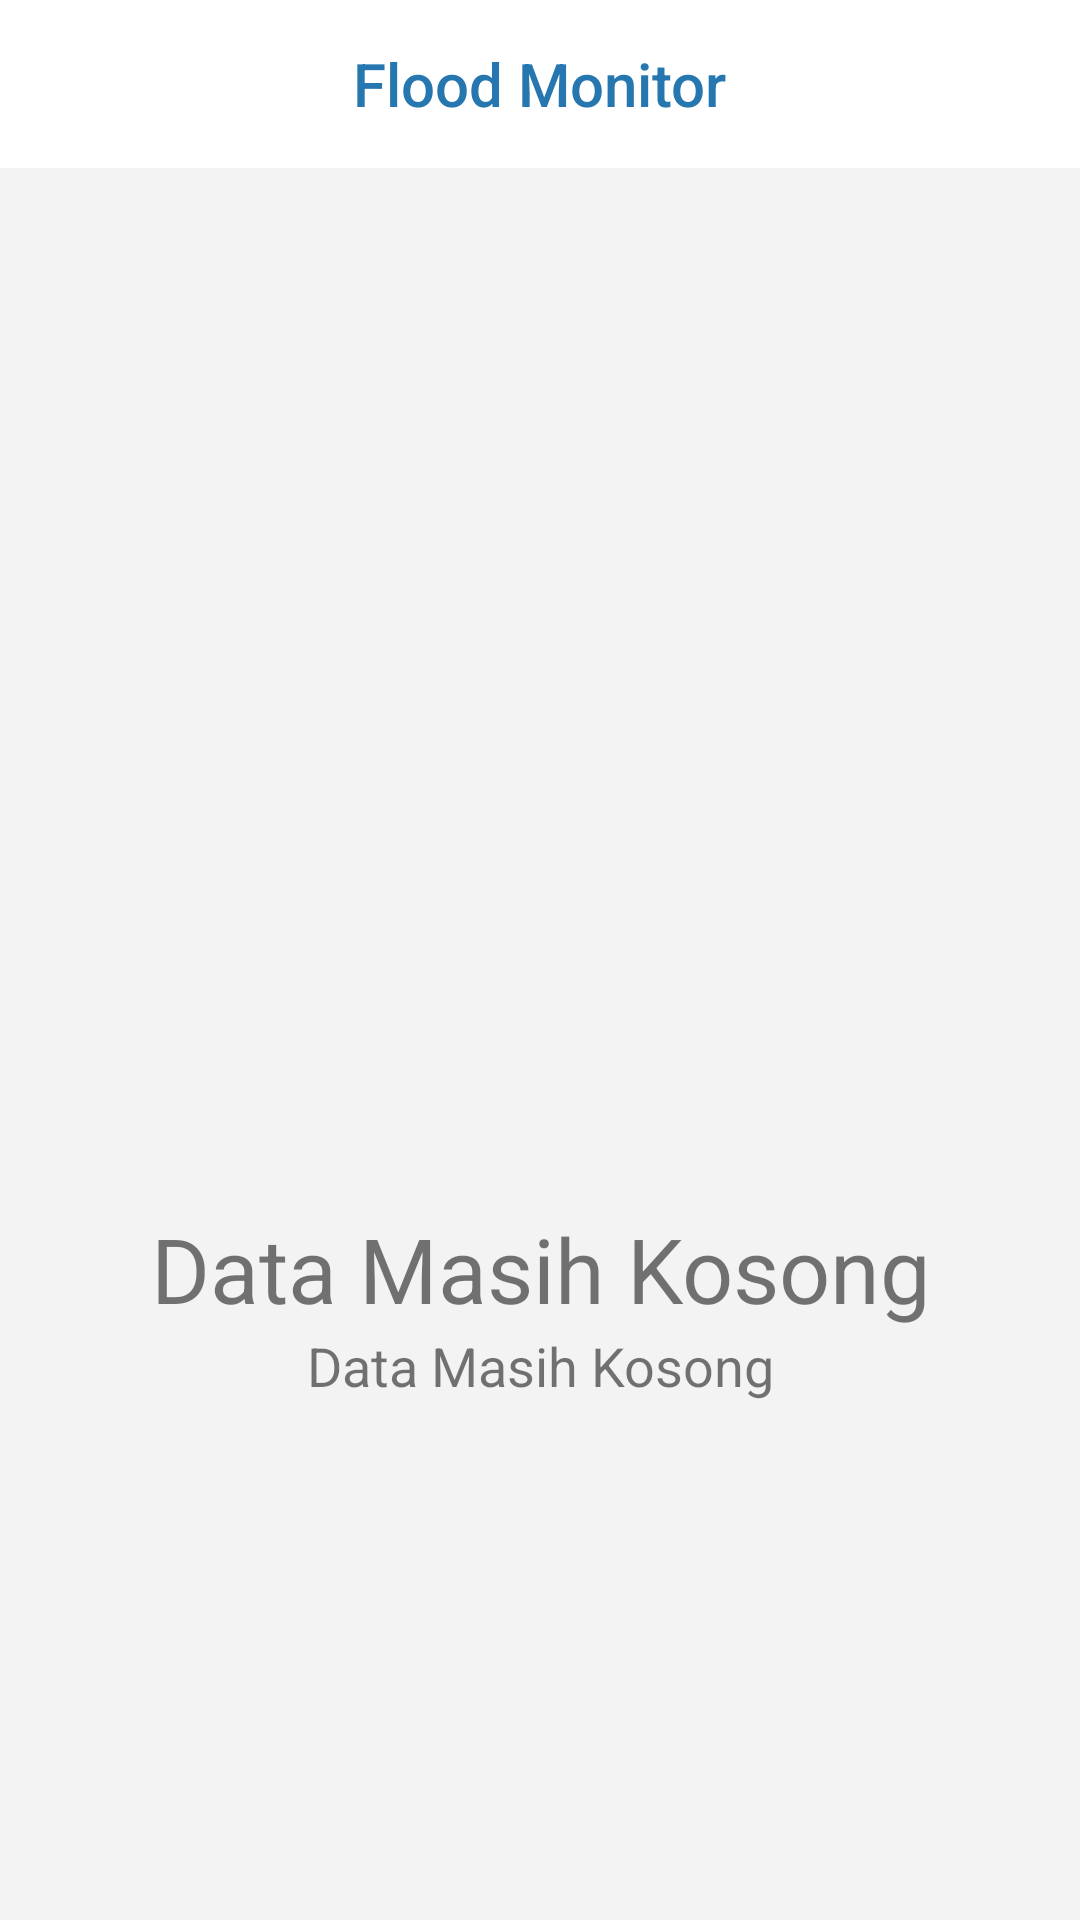

Reconstruct the res/layout file that produces this screen, plus the resources it refers to.
<!-- AndroidManifest.xml: application theme AppTheme -->
<!-- res/layout/activity_detection.xml -->
<?xml version="1.0" encoding="utf-8"?>
<LinearLayout xmlns:android="http://schemas.android.com/apk/res/android"
    xmlns:app="http://schemas.android.com/apk/res-auto"
    xmlns:tools="http://schemas.android.com/tools"
    android:layout_width="match_parent"
    android:layout_height="match_parent"
    android:orientation="vertical"
    android:fitsSystemWindows="true"
    tools:context=".DetectionActivity">

    <include
        layout="@layout/app_bar_main"
        android:layout_width="match_parent"
        android:layout_height="wrap_content" />

    <LinearLayout
        android:layout_width="match_parent"
        android:layout_height="match_parent"
        android:gravity="center"
        android:orientation="vertical">

        <ImageView
            android:id="@+id/imageDetection"
            android:layout_width="313dp"
            android:layout_height="174dp"
            android:layout_margin="@dimen/activity_vertical_margin"
            android:layout_weight="0"
            app:srcCompat="@drawable/ic_shield" />

        <TextView
            android:id="@+id/textDetecttion"
            android:layout_width="match_parent"
            android:layout_height="wrap_content"
            android:layout_gravity="center"
            android:layout_margin="@dimen/activity_vertical_margin"
            android:layout_weight="0"
            android:gravity="center"
            android:text="Data Masih Kosong"
            android:textSize="30sp" />

        <TextView
            android:id="@+id/textDistance"
            android:layout_width="match_parent"
            android:layout_height="wrap_content"
            android:layout_weight="0"
            android:gravity="center"
            android:text="Data Masih Kosong"
            android:textSize="18sp" />
    </LinearLayout>

</LinearLayout>
<!-- res/layout/app_bar_main.xml (included above) -->
<?xml version="1.0" encoding="utf-8"?>
<android.support.design.widget.CoordinatorLayout xmlns:android="http://schemas.android.com/apk/res/android"
    xmlns:app="http://schemas.android.com/apk/res-auto"
    android:layout_width="match_parent"
    android:layout_height="match_parent"
    android:fitsSystemWindows="true">

    <android.support.design.widget.AppBarLayout
        android:layout_width="match_parent"
        android:layout_height="wrap_content">

        <android.support.v7.widget.Toolbar
            android:id="@+id/toolbar"
            android:layout_width="match_parent"
            android:layout_height="?attr/actionBarSize"
            android:gravity="center"
            android:theme="@style/ToolBarStyle">

            <TextView
                android:id="@+id/toolbar_title"
                style="@style/TextAppearance.AppCompat.Widget.ActionBar.Title"
                android:layout_width="wrap_content"
                android:layout_height="wrap_content"
                android:layout_gravity="center"
                android:text="@string/app_name"
                android:textColor="@color/colorPrimaryDark" />

        </android.support.v7.widget.Toolbar>

    </android.support.design.widget.AppBarLayout>

    <FrameLayout
        android:id="@+id/frame"
        android:layout_width="match_parent"
        android:layout_height="wrap_content"
        app:layout_behavior="@string/appbar_scrolling_view_behavior"></FrameLayout>


</android.support.design.widget.CoordinatorLayout>
<!-- resources referenced by this layout -->
<resources>
  <color name="colorPrimaryDark">#2676af</color>
  <string name="app_name">Flood Monitor</string>
  <style name="ToolBarStyle" parent="Theme.AppCompat">
          <item name="colorPrimary">@color/white</item>
          <item name="colorPrimaryDark">@color/white</item>
          <item name="actionMenuTextColor">@color/colorPrimaryDark</item>
          <item name="android:background">@color/white</item>
          <item name="android:homeAsUpIndicator">@drawable/ic_left_arrow</item>
      </style>
  <style name="AppTheme" parent="Theme.AppCompat.Light.NoActionBar">
          
          <item name="colorPrimary">@color/colorPrimary</item>
          <item name="colorPrimaryDark">@color/colorPrimaryDark</item>
          <item name="colorAccent">@color/colorAccent</item>
          <item name="android:colorBackground">@color/background</item>
          <item name="android:homeAsUpIndicator">@drawable/ic_left_arrow</item>
      </style>
  <color name="white">#ffffff</color>
  <!-- drawable ic_left_arrow (drawable) -->
  <vector android:height="24dp" android:viewportHeight="129"
      android:viewportWidth="129" android:width="24dp" xmlns:android="http://schemas.android.com/apk/res/android">
      <path android:fillColor="#2676af" android:pathData="m88.6,121.3c0.8,0.8 1.8,1.2 2.9,1.2s2.1,-0.4 2.9,-1.2c1.6,-1.6 1.6,-4.2 0,-5.8l-51,-51 51,-51c1.6,-1.6 1.6,-4.2 0,-5.8s-4.2,-1.6 -5.8,0l-54,53.9c-1.6,1.6 -1.6,4.2 0,5.8l54,53.9z"/>
  </vector>
  <color name="colorPrimary">#3089c9</color>
  <color name="colorAccent">#82888c</color>
  <color name="background">#f4f3f3</color>
</resources>
